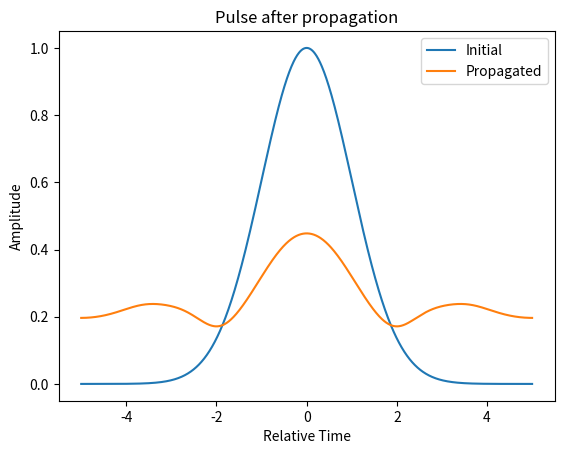

The matplotlib source for this figure:
# -*- coding: utf-8 -*-
"""
Created on Fri Jul 19 14:00:13 2024

@author: 20235303
"""

import numpy as np
from scipy.fft import fft, ifft

# Define the time grid
T = 10  # Total time window
N = 1024  # Number of time points
dt = T / N  # Time step size
t = np.linspace(-T/2, T/2, N)

# Initial pulse: Gaussian pulse
A0 = np.exp(-t**2 / 2)

# Define the frequency grid
omega = np.fft.fftfreq(N, d=dt) * 2 * np.pi

# Parameters
dz = 0.1                                                         # [mm] = 100um
num_steps = 100
v_g = 2e8  # Group velocity (m/s)  
gamma = 1.0 # Example nonlinear coefficient

def beta(omega):
    return -0.2 * omega**2  # Example for standard fiber

def gain_loss_function(omega):
    return 10**(-0.034/20)   # Example: linear loss per 100um (-3.4dB/cm)

def time_dependent_effect(A, t_abs):
    # Example time-dependent effect: apply a phase shift depending on absolute time
    phase_shift = np.exp(1j * 0.1 * t_abs)
    return A * phase_shift

def ssfm(A0, dz, num_steps, beta, gamma, v_g, gain_loss_function=None, time_dependent_segments=None):
    A = A0
    t_abs = 0  # Initialize absolute time
    for n in range(num_steps):
        # Update absolute time
        t_abs += dz / v_g
        
        # Fourier transform of the pulse
        A_hat = np.fft.fftshift(fft(A))
        
        # Linear step with dispersion
        A_hat *= np.exp(1j * beta(omega) * dz)
        
        # Apply gain/loss if provided
        if gain_loss_function is not None:
            A_hat *= np.exp(dz * -0.457 * 0.1) #gain_loss_function(omega) 
        
        # Inverse Fourier transform to time domain
        
        A = ifft(A_hat)

        
        # Nonlinear step
        A *= np.exp(1j * gamma * np.abs(A)**2 * dz)
        
        # Apply time-dependent effect if in specified segments
        if time_dependent_segments and n in time_dependent_segments:
            A = time_dependent_effect(A, t_abs)
    
    return A

# Example usage
time_dependent_segments = [10, 20, 30]  # Apply time-dependent effect at these segment indices

# Run the SSFM
A_final = ssfm(A0, dz, num_steps, beta, gamma, v_g, gain_loss_function, time_dependent_segments)

# To visualize the result, you can use plotting libraries like matplotlib
import matplotlib.pyplot as plt

plt.figure()
plt.plot(t, np.abs(A0), t, np.abs(A_final))
plt.legend(['Initial','Propagated'])
plt.title('Pulse after propagation')
plt.xlabel('Relative Time')
plt.ylabel('Amplitude')
plt.show()

# Calculate the energy of the pulse
energy_initial = np.trapz(np.abs(A0)**2, t)
energy_final = np.trapz(np.abs(A_final)**2, t)

print("Initial energy of the pulse: {:.2f} mJ".format(energy_initial))
print("Final energy of the pulse: {:.2f} mJ".format(energy_final))
